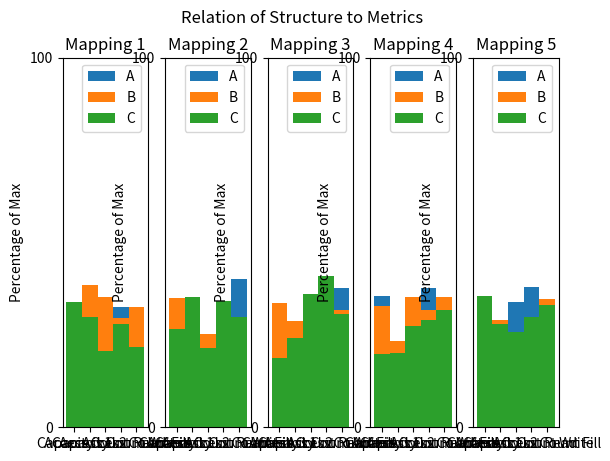

Here is the Python script that generated this plot:
from copy import deepcopy
from typing import *
# defines the numeric data type for type hinting
numeric = Union[float, int]

import matplotlib.pyplot as plt
import numpy as np
import pandas as pd
from math import *

#np.random.seed(42)

# display conditions
width = 1

# thing's we're trying to measure generally, versus what we need to map to see them
categories = {
    "Capacity": ["L1", "L2"],
    "Access Count": ["Read", "Write", "Fill"]
}

def generate_random_data(data_points: int) -> tuple:
    """
    Generates random data of the type Timeloop will provide.
    
    data_points:
        The number of data points we want to get.
    """
    # the list that stores the data point dictionary.
    data = list()

    for i in range(data_points):
        # randomly generates data point
        data_point = {
            'A': { # A is the component
                "Capacity": { # Capacity is the category
                    "L1": np.random.randint(50, 100), # L1 is the label, the random is the value
                    "L2": np.random.randint(50, 100),
                },
                "Access Count": {
                    "Read": np.random.randint(50, 100),
                    "Write": np.random.randint(50, 100),
                    "Fill": np.random.randint(50, 100),
                }
            },
            'B': {
                "Capacity": {
                    "L1": np.random.randint(50, 100),
                    "L2": np.random.randint(50, 100),
                },
                "Access Count": {
                    "Read": np.random.randint(50, 100),
                    "Write": np.random.randint(50, 100),
                    "Fill": np.random.randint(50, 100),
                }
            },
            'C': {
                "Capacity": {
                    "L1": np.random.randint(50, 100),
                    "L2": np.random.randint(50, 100),
                },
                "Access Count": {
                    "Read": np.random.randint(50, 100),
                    "Write": np.random.randint(50, 100),
                    "Fill": np.random.randint(50, 100),
                }
            },
        }

        data.append(data_point)
    
    return tuple(data)

# Data on the effect of each process (?) on the measured variables.
generated_data: tuple
generated_data = generate_random_data(5)

def make_data_percentage(data: Iterable = generated_data) -> tuple:
    """
    Takes all the data and preprocesses it so that they are in terms of the max value (100%).

    data:
        An iterable containing all the datapoints we want to normalize over
    """
    # makes a copy of the old data
    data = deepcopy(data)
    # a dictionary storing the largest value in any category across all datapoints in data
    largest_in_category: dict
    largest_in_category = dict()

    # loads all the categories and their respective subcategories (labels) into the dictionary; assumes all data is rectangular
    example_datapoint = data[0]
    example_component = tuple(example_datapoint.keys())[0]
    for category, metric_data in example_datapoint[example_component].items():
        # the dictionary is to store subcomponents of the category data
        largest_in_category[category] = dict()
        for label in metric_data.keys():    
            # since all metrics we're looking at are whole numbers, we can initalize all max values as 0 for later comparison.
            largest_in_category[category][label] = 0

    for datapoint in data:
        # dictionary that stores the running sum of each category across all components
        running_sum: dict
        running_sum = dict()

        # pulls the metric data for all components
        for metric_data in datapoint.values():
            # pulls the subdata for all labels to add together
            for category, values in metric_data.items():
                # hodge-podge solution to making sure dict doesn't get reinstatiated. You should proabably just make a key-copy of the largest-sum dict but this works for now.
                if category not in running_sum.keys():
                    running_sum[category] = dict()
                
                # running sum among all the components in a category
                for label, value in values.items():
                    # instantiates a value if there is no value there
                    if label not in running_sum[category].keys():
                        running_sum[category][label] = 0
                    running_sum[category][label] += value

        # determines max by checking if the values in running sum are greater than the current values of largest_in_category
        for category, values in running_sum.items():
            for label, value in values.items():
                if (running_sum[category][label] > largest_in_category[category][label]):
                    largest_in_category[category][label] = running_sum[category][label]
    
    # uses largest in category to normalize all the data
    for datapoint in data:
        for component, metric_data in datapoint.items():
            for category, values in metric_data.items():
                for label in values.keys():
                    datapoint[component][category][label] /= largest_in_category[category][label]
                    # converts to percentage
                    datapoint[component][category][label] *= 100

    return data

normalized_data = make_data_percentage()
# print(normalized_data)

def graph_category(category: str, data: tuple = generated_data) -> None:
    """
    Generates a Graph Based on the Category Given
    
    category:
        the category you want graphed
    """
    # calculates the number of mappings and determine number of plots needed
    number_of_mappings = len(data)
    # creates the figure and the subplots
    fig, subplots = plt.subplots(1, number_of_mappings)

    for i in range(number_of_mappings):
        subplot = subplots[i]
        mapping_data = data[i]
        # Calculates the amount of bars you need. Assumes all components have even data for all categories.
        category_size = len(mapping_data[tuple(mapping_data.keys())[0]][category]) # accesses first component in memory, then checks the number of elements describing that category in component.
        index = np.arange(category_size) # a list representing all the elements in the category.

        # the dictionary storing the bar contribution for each component
        plots = dict()
        # the bottom of where the bar contribution should be, so that it starts when the last contribution stops
        bottom_val = np.array([0.0] * category_size)

        # accesses all the metrics data for each component
        metric_data: dict
        for (component, metric_data) in mapping_data.items():
            #Creates the plots for each component
            plots[component] = subplot.bar(index, tuple(metric_data[category].values()), width, bottom = bottom_val)
            bottom_val += np.array(tuple(metric_data[category].values()))
        
        # Show title tick marks
        subplot.set_title(f"Mapping {i + 1}")
        subplot.set_ylabel(category)
        subplot.set_xticks(index, tuple(mapping_data[tuple(mapping_data.keys())[0]][category].keys()))
        subplot.set_yticks(np.arange(0, 101, 100))
        subplot.legend(tuple([plot[0] for plot in plots.values()]), tuple(mapping_data.keys()))

    fig.suptitle("Relation of Structure to " + category)

def flatten_data_point(datapoint: dict) -> dict:
    """
    Takes the data from a datapoint and flattens it into just a key-pair interaction
    
    datapoint:
        A datapoint like the ones generated above
    
    Returns:
        A flattened datapoint of the form:
        {
            "Component": {
                "Capacity Alpha": int,
                "L1 Read": int,
                "L1 Write": int,
                etc etc
            }
        }
    """

    return pd.json_normalize(datapoint, sep = ' ').to_dict(orient = 'records')[0]

def graph_unified_mapping(data: tuple = normalized_data) -> None:
    """
    Graphs all the data for a mapping in relation to the max amount in each category for a dataset (set as 100% in the scaling).

    data:
        The data collected from time loop, processed by the normalization function.
    """

    #calculates the number of mappings needed to determine the number of plots needed
    number_of_mappings = len(data)
    # creates the figure and subplots
    fig, subplots = plt.subplots(1, number_of_mappings)

    for i in range(number_of_mappings):
        subplot = subplots[i]
        mapping_data = data[i]
        
        # the dictionary containing each bar plot.
        plots = dict()
        
        for component, values in mapping_data.items():
            # gets the 1D representation of the data so we don't have to do more processing of the data.
            values = flatten_data_point(values)
            print(values)
            # gets the number of vertical bars we need
            category_size = len(values)
            # a list representing the bar count; numerical designators for each bar which we will label later
            index = np.arange(category_size)
            # the bottom of where the bar contribution should be for the next component
            bottom_val = np.array([0.0] * category_size)

            # creates the bars for a given component in the mapping
            plots[component] = subplot.bar(index, tuple(values.values()), width, bottom = bottom_val)
            # updates bottom_val to the new bottom for the next thing to display
            bottom_val += np.array(tuple(values.values()))
        
        # shows titles and tick marks
        subplot.set_title(f"Mapping {i + 1}")
        subplot.set_ylabel("Percentage of Max")
        subplot.set_xticks(index, tuple(values.keys()))
        subplot.set_yticks(np.arange(0, 101, 100))
        subplot.legend(tuple([plot[0] for plot in plots.values()]), tuple(mapping_data.keys()))

    fig.suptitle("Relation of Structure to Metrics")


"""
def graph_mapping(data: tuple = generated_data) -> None:
    \"""
    Takes in all the mapping data and generates a radar data plot for each mapping.
    data:
        The data collected from Timeloop.
    \"""
    # defines the first element in the dataset, which we assume is of equal shape to the other pieces of data.
    example_datapoint = data[0]
    # calculates evenly-spaced axis angles
    theta = np.linspace(0, 2*np.pi, len(tuple(example_datapoint.values())[0]
"""

# graph_category("Capacity", normalized_data)
# graph_category("Capacity")
graph_unified_mapping()

plt.show()
